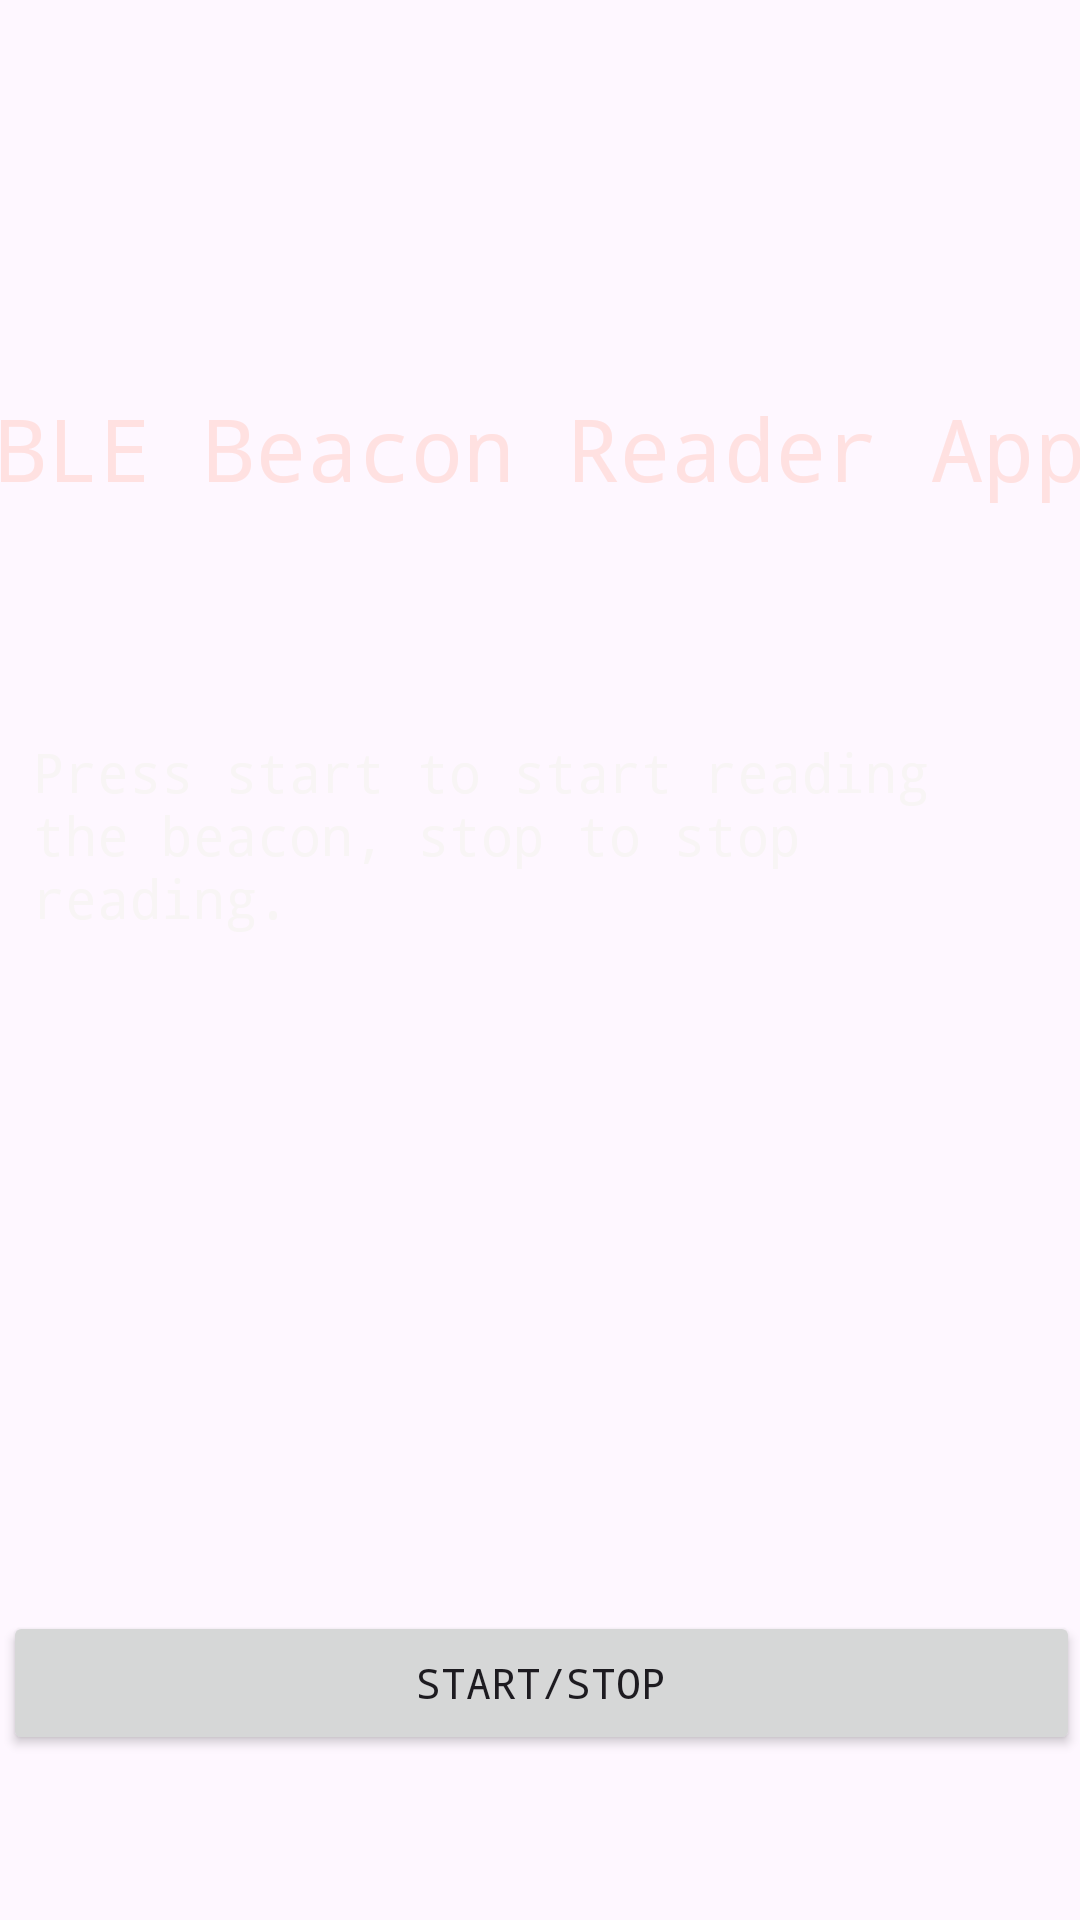

The Android layout XML behind this screen, and the referenced resources:
<!-- AndroidManifest.xml: application theme Theme.BLEBeacon -->
<!-- res/layout/activity_main.xml -->
<?xml version="1.0" encoding="utf-8"?>
<androidx.constraintlayout.widget.ConstraintLayout xmlns:android="http://schemas.android.com/apk/res/android"
    xmlns:app="http://schemas.android.com/apk/res-auto"
    xmlns:tools="http://schemas.android.com/tools"
    android:id="@+id/main"
    android:layout_width="match_parent"
    android:layout_height="match_parent"
    tools:context=".MainActivity">

    <LinearLayout
        android:layout_width="409dp"
        android:layout_height="657dp"
        android:layout_marginStart="10dp"
        android:layout_marginTop="10dp"
        android:layout_marginEnd="10dp"
        android:layout_marginBottom="10dp"
        android:orientation="vertical"
        app:layout_constraintBottom_toBottomOf="parent"
        app:layout_constraintEnd_toEndOf="parent"
        app:layout_constraintStart_toStartOf="parent"
        app:layout_constraintTop_toTopOf="parent"
        app:layout_constraintVertical_bias="0.0">

        <Space
            android:layout_width="match_parent"
            android:layout_height="100dp" />

        <TextView
            android:id="@+id/humidity"
            android:layout_width="match_parent"
            android:layout_height="81dp"
            android:autoSizeMaxTextSize="30dp"
            android:autoSizeMinTextSize="10dp"
            android:autoSizeTextType="uniform"
            android:fontFamily="monospace"
            android:paddingHorizontal="20dp"
            android:paddingVertical="20dp"
            android:paddingStart="20dp"
            android:paddingLeft="20dp"
            android:paddingTop="20dp"
            android:paddingEnd="20dp"
            android:paddingRight="20dp"
            android:paddingBottom="20dp"
            android:text="BLE Beacon Reader App"
            android:textAlignment="center"
            android:textAppearance="@style/TextAppearance.AppCompat.Display1"
            android:textColor="#FFE1E1"
            android:textColorHighlight="#171616"
            android:textColorHint="#673AB7"
            android:textColorLink="#3F51B5" />

        <TextView
            android:id="@+id/disp"
            android:layout_width="360dp"
            android:layout_height="250dp"
            android:layout_marginStart="25dp"
            android:layout_marginTop="44dp"
            android:layout_marginEnd="25dp"
            android:height="50dp"
            android:autoSizeMaxTextSize="18dp"
            android:autoSizeMinTextSize="10dp"
            android:autoSizeTextType="uniform"
            android:contextClickable="false"
            android:elegantTextHeight="false"
            android:fontFamily="monospace"
            android:freezesText="false"
            android:paddingStart="10dp"
            android:paddingLeft="10dp"
            android:paddingTop="10dp"
            android:paddingEnd="10dp"
            android:paddingRight="10dp"
            android:paddingBottom="10dp"
            android:text="Press start to start reading the beacon, stop to stop reading."
            android:textAlignment="textStart"
            android:textAppearance="@style/TextAppearance.AppCompat.Display1"
            android:textColor="#F8F5F5"
            android:textColorLink="#3F51B5"
            android:textSize="8sp"
            android:textStyle="normal"
            app:layout_constraintEnd_toEndOf="parent"
            app:layout_constraintHorizontal_bias="0.0"
            app:layout_constraintStart_toStartOf="parent"
            app:layout_constraintTop_toTopOf="parent" />

        <Button
            android:id="@+id/button"
            android:layout_width="359dp"
            android:layout_height="wrap_content"
            android:layout_marginStart="25dp"
            android:layout_marginTop="52dp"
            android:layout_marginEnd="25dp"
            android:fontFamily="monospace"
            android:text="Start/Stop"
            android:textColorLink="#3F51B5"
            app:layout_constraintEnd_toEndOf="parent"
            app:layout_constraintHorizontal_bias="0.0"
            app:layout_constraintStart_toStartOf="parent"
            app:layout_constraintTop_toBottomOf="@+id/disp" />

    </LinearLayout>

</androidx.constraintlayout.widget.ConstraintLayout>
<!-- resources referenced by this layout -->
<resources>
  <style name="Theme.BLEBeacon" parent="Base.Theme.BLEBeacon" />
  <style name="Base.Theme.BLEBeacon" parent="Theme.Material3.DayNight.NoActionBar">
          
          
      </style>
</resources>
